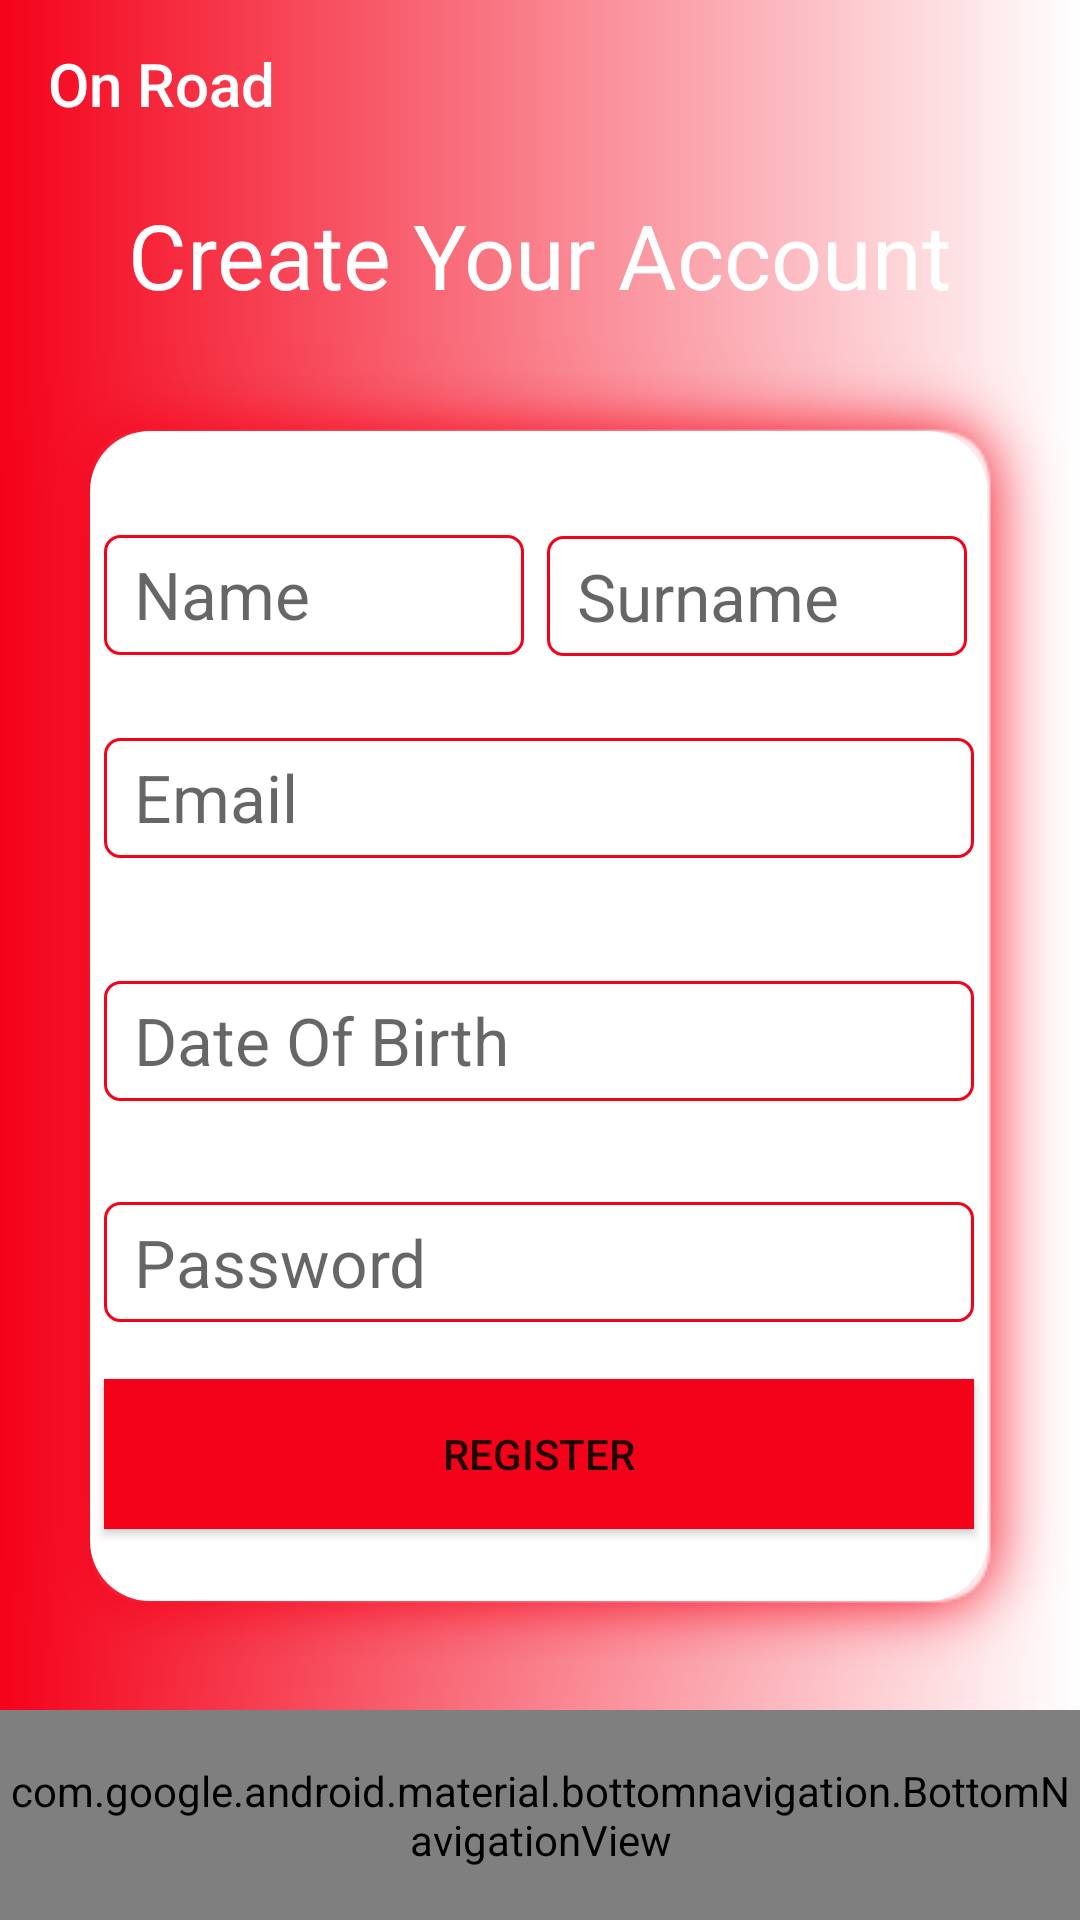

Reconstruct the res/layout file that produces this screen, plus the resources it refers to.
<!-- AndroidManifest.xml: application theme AppTheme -->
<!-- res/layout/activity_register.xml -->
<?xml version="1.0" encoding="utf-8"?>
<LinearLayout xmlns:android="http://schemas.android.com/apk/res/android"
    xmlns:app="http://schemas.android.com/apk/res-auto"
    xmlns:tools="http://schemas.android.com/tools"
    android:layout_width="match_parent"
    android:layout_height="match_parent"
    android:focusable="true"
    android:focusableInTouchMode="true"
    android:orientation="vertical"
    tools:context=".loginandregister.Register">

    <androidx.appcompat.widget.Toolbar
        android:id="@+id/toolbarRegister"
        android:layout_width="match_parent"
        android:layout_height="?attr/actionBarSize"
        android:background="@drawable/booking"
        app:popupTheme="@style/ThemeOverlay.AppCompat.ActionBar"
        app:title="On Road"
        app:titleMarginStart="10dp"
        app:titleTextColor="@color/white" />




    <androidx.constraintlayout.widget.ConstraintLayout
        android:layout_width="match_parent"
        android:layout_height="match_parent"
        android:background="@drawable/booking">
        <TextView
            android:id="@+id/booklabel"
            android:layout_width="wrap_content"
            android:layout_height="wrap_content"
            android:text="Create Your Account"
            android:textColor="@color/white"
            android:textSize="30sp"
            android:visibility="visible"
            app:layout_constraintBottom_toTopOf="@id/linearLayout"
            app:layout_constraintEnd_toEndOf="parent"
            app:layout_constraintStart_toStartOf="parent"
            app:layout_constraintTop_toTopOf="parent"
            tools:visibility="visible" />

        <LinearLayout
            android:id="@+id/linearLayout"
            android:layout_width="360dp"

            android:layout_height="450dp"
            android:background="@drawable/shape_booking"
            app:layout_constraintBottom_toBottomOf="parent"
            app:layout_constraintEnd_toEndOf="parent"
            app:layout_constraintStart_toStartOf="parent"
            app:layout_constraintTop_toTopOf="parent"
            app:layout_constraintVertical_bias="0.43">


            <androidx.constraintlayout.widget.ConstraintLayout
                android:id="@+id/constraintLayout"
                android:layout_width="match_parent"
                android:layout_height="match_parent">

                <Button
                    android:id="@+id/registerBirthDay"
                    android:layout_width="290dp"
                    android:layout_height="40dp"
                    android:background="@drawable/button"


                    android:gravity="left"
                    android:hapticFeedbackEnabled="true"
                    android:hint="Date Of Birth"
                    android:paddingStart="10dp"
                    android:paddingTop="5dp"
                    android:selectAllOnFocus="false"
                    android:singleLine="false"

                    android:textAppearance="@style/TextAppearance.AppCompat.Large"
                    android:textColor="@color/colorPrimary"
                    app:layout_constraintBottom_toBottomOf="parent"
                    app:layout_constraintEnd_toEndOf="parent"
                    app:layout_constraintStart_toStartOf="parent"
                    app:layout_constraintTop_toTopOf="parent"
                    app:layout_constraintVertical_bias="0.524" />

                <EditText
                    android:id="@+id/surnameRegister"
                    android:layout_width="140dp"
                    android:layout_height="40dp"
                    android:background="@drawable/button"
                    android:hint="Surname"

                    android:inputType="textPersonName"

                    android:paddingLeft="10dp"
                    android:selectAllOnFocus="false"
                    android:singleLine="false"
                    android:textAppearance="@style/TextAppearance.AppCompat.Large"
                    android:textColor="@color/colorPrimary"
                    android:textCursorDrawable="@color/colorPrimary"
                    android:windowSoftInputMode="stateHidden"
                    app:layout_constraintBottom_toBottomOf="parent"
                    app:layout_constraintEnd_toEndOf="parent"
                    app:layout_constraintHorizontal_bias="0.959"
                    app:layout_constraintStart_toStartOf="parent"
                    app:layout_constraintTop_toTopOf="parent"
                    app:layout_constraintVertical_bias="0.1" />

                <EditText
                    android:id="@+id/passwordRegister"
                    android:layout_width="290dp"
                    android:layout_height="40dp"
                    android:background="@drawable/button"
                    android:hint="Password"
                    android:paddingLeft="10dp"


                    android:selectAllOnFocus="false"
                    android:singleLine="false"
                    android:textAppearance="@style/TextAppearance.AppCompat.Large"
                    android:textColor="@color/colorPrimary"
                    android:textCursorDrawable="@color/colorPrimary"
                    app:layout_constraintBottom_toBottomOf="parent"
                    app:layout_constraintEnd_toEndOf="parent"
                    app:layout_constraintStart_toStartOf="parent"
                    app:layout_constraintTop_toTopOf="parent"
                    app:layout_constraintVertical_bias="0.734" />

                <Button
                    android:id="@+id/register"
                    android:layout_width="290dp"
                    android:layout_height="50dp"

                    android:layout_marginBottom="24dp"
                    android:background="@color/colorPrimary"
                    android:text="Register"
                    app:layout_constraintBottom_toBottomOf="parent"
                    app:layout_constraintEnd_toEndOf="parent"
                    app:layout_constraintStart_toStartOf="parent"
                    app:layout_constraintTop_toBottomOf="@+id/adults_from" />

                <EditText
                    android:id="@+id/nameRegister"
                    android:layout_width="140dp"
                    android:layout_height="40dp"
                    android:background="@drawable/button"
                    android:gravity="start"
                    android:hint="Name"
                    android:inputType="textPersonName"
                    android:paddingLeft="10dp"
                    android:paddingTop="5dp"
                    android:selectAllOnFocus="false"
                    android:singleLine="false"
                    android:textAppearance="@style/TextAppearance.AppCompat.Large"
                    android:textColor="@color/colorPrimary"
                    android:textCursorDrawable="@color/colorPrimary"
                    app:layout_constraintBottom_toBottomOf="parent"
                    app:layout_constraintEnd_toEndOf="parent"
                    app:layout_constraintHorizontal_bias="0.03"
                    app:layout_constraintStart_toStartOf="parent"
                    app:layout_constraintTop_toTopOf="parent"
                    app:layout_constraintVertical_bias="0.099" />

                <EditText
                    android:id="@+id/emailRegister"
                    android:layout_width="290dp"
                    android:layout_height="40dp"
                    android:background="@drawable/button"
                    android:gravity="start"
                    android:hint="Email"

                    android:inputType="textEmailAddress"
                    android:paddingLeft="10dp"
                    android:paddingTop="5dp"
                    android:selectAllOnFocus="false"
                    android:singleLine="false"
                    android:textAppearance="@style/TextAppearance.AppCompat.Large"
                    android:textColor="@color/colorPrimary"
                    android:textCursorDrawable="@color/colorPrimary"
                    app:layout_constraintBottom_toBottomOf="parent"
                    app:layout_constraintEnd_toEndOf="parent"
                    app:layout_constraintStart_toStartOf="parent"
                    app:layout_constraintTop_toTopOf="parent"
                    app:layout_constraintVertical_bias="0.292" />

            </androidx.constraintlayout.widget.ConstraintLayout>
        </LinearLayout>



        <RelativeLayout
            android:id="@+id/linearLayout1"
            android:layout_width="match_parent"
            android:layout_height="70dp"
            android:orientation="vertical"
            app:layout_constraintBottom_toBottomOf="parent"
            app:layout_constraintEnd_toEndOf="parent"
            app:layout_constraintStart_toStartOf="parent"
            app:layout_constraintTop_toTopOf="parent"
            app:layout_constraintVertical_bias="1.0">




            <com.google.android.material.bottomnavigation.BottomNavigationView
                android:layout_width="match_parent"
                android:layout_height="70dp"

                app:backgroundTint="@color/white"
                app:itemIconTint="@color/colorPrimary"

                app:itemTextColor="@color/colorPrimary"
                app:menu="@menu/buttom_menu">

            </com.google.android.material.bottomnavigation.BottomNavigationView>


        </RelativeLayout>


    </androidx.constraintlayout.widget.ConstraintLayout>

</LinearLayout>
<!-- resources referenced by this layout -->
<resources>
  <color name="colorPrimary">#f4021a</color>
  <color name="white">#ffffff</color>
  <!-- drawable booking (drawable) -->
  <shape
  xmlns:android="http://schemas.android.com/apk/res/android">
      <gradient android:startColor="@color/colorPrimary" android:endColor="@color/white"/>
  
  
  </shape>
  <!-- drawable button (drawable) -->
  <?xml version="1.0" encoding="utf-8"?>
  <shape xmlns:android="http://schemas.android.com/apk/res/android"
      android:shape="rectangle">
      <stroke     android:color="@color/colorPrimary"  android:width="1dp"/>
      <corners android:radius="5dp"/>
  </shape>
  <!-- drawable shape_booking (drawable) -->
  <?xml version="1.0" encoding="utf-8"?>
  <layer-list xmlns:android="http://schemas.android.com/apk/res/android">
      <item android:drawable="@drawable/shadow_book"> </item>
      <item>
          <shape android:shape="rectangle">
              <corners android:radius="20dp"/>
              <solid android:color="@color/white"/>
          </shape>
      </item>
  </layer-list>
  <style name="AppTheme" parent="Theme.AppCompat.Light.NoActionBar">
          
          <item name="colorPrimary">@color/colorPrimary</item>
          <item name="colorPrimaryDark">@color/colorPrimaryDark</item>
          <item name="colorAccent">@color/colorAccent</item>
          <item name="windowActionBar">false</item>
          <item name="windowNoTitle">true</item>
          <item name="android:textColorSecondary">@color/colorAccent</item>
      </style>
  <color name="colorPrimaryDark">#f4021a</color>
  <color name="colorAccent">#ffffff</color>
</resources>
